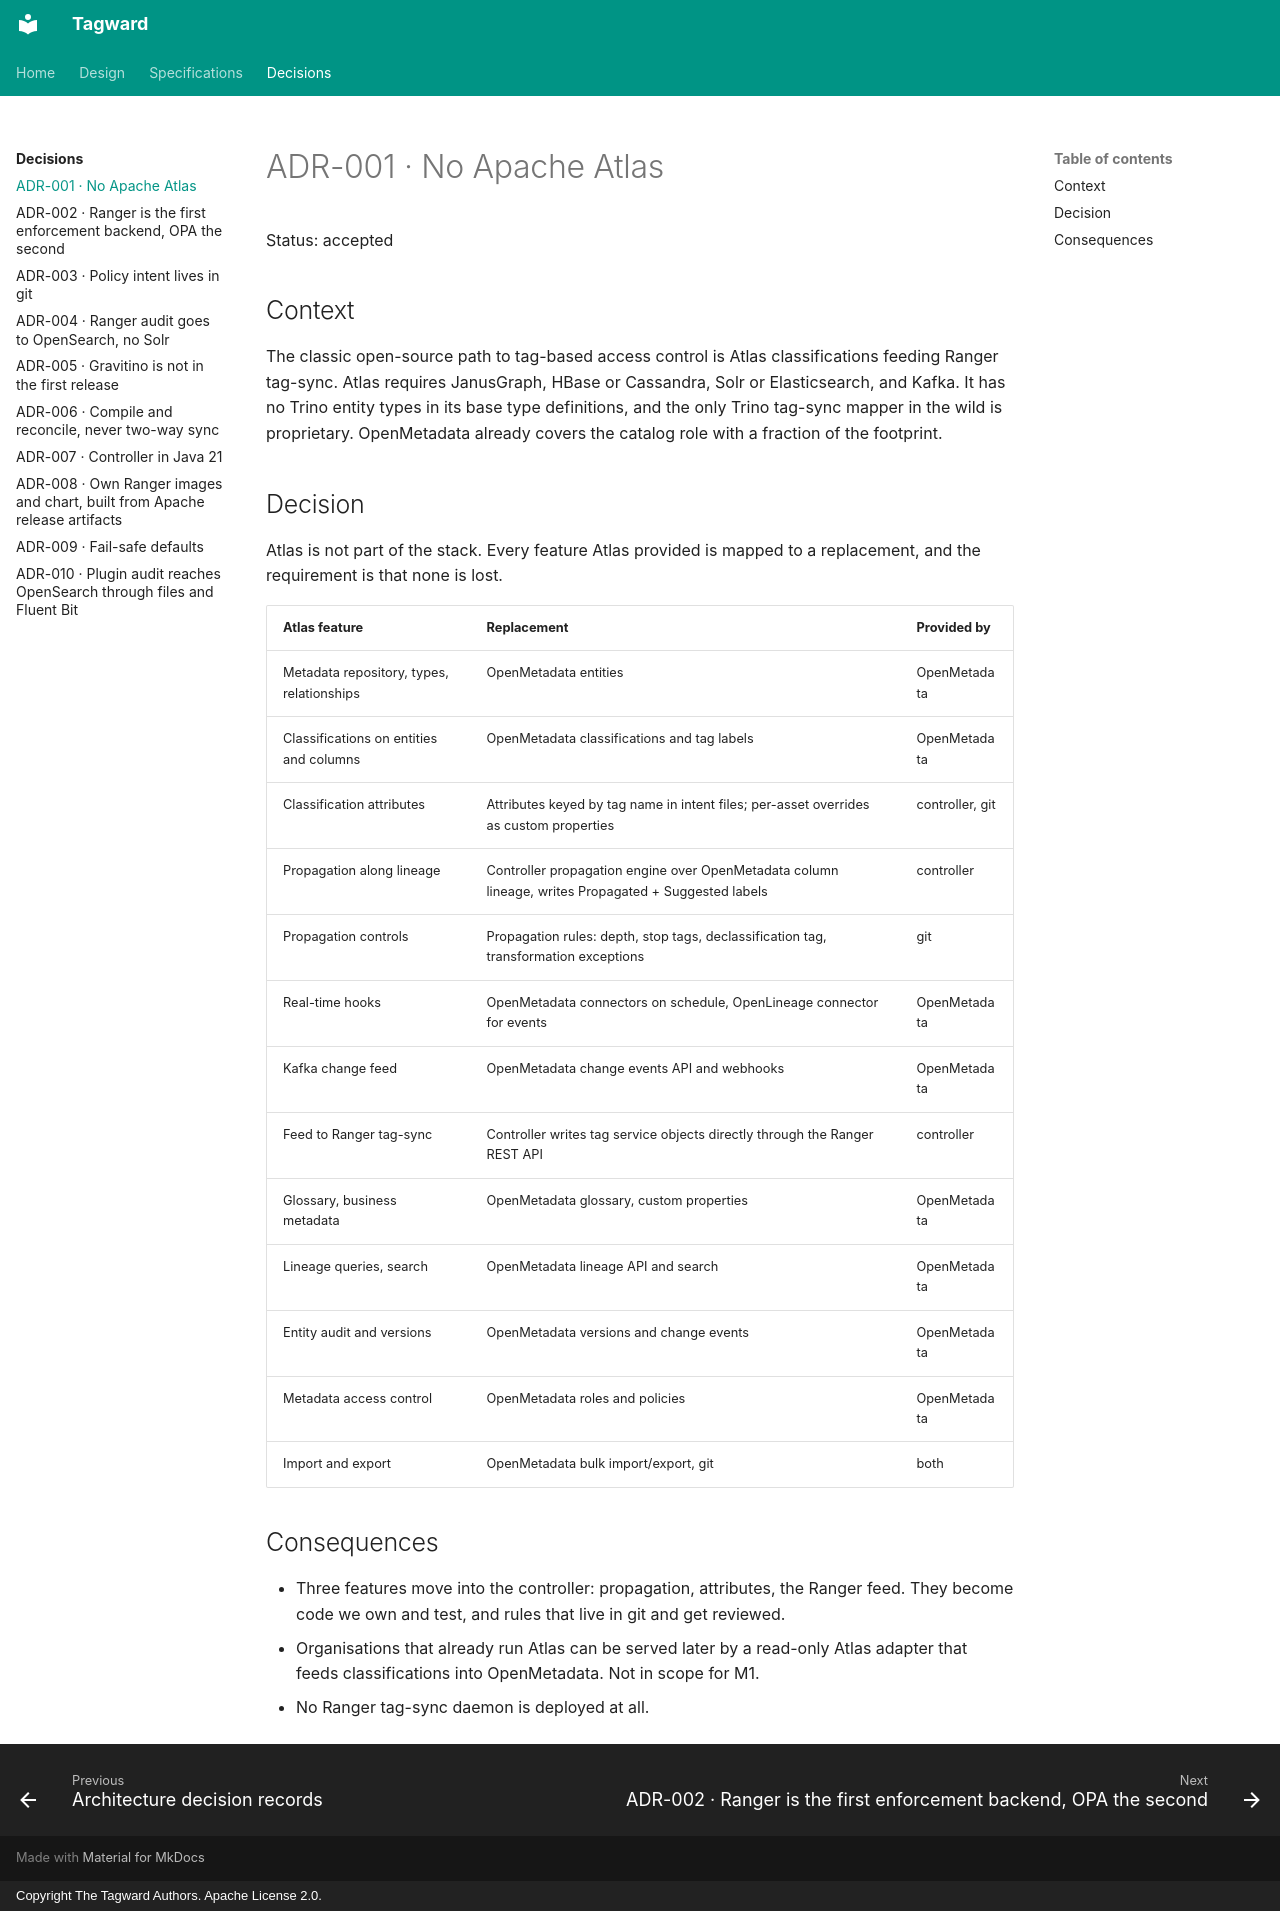

repository: tagward/tagward · page: adr/ADR-001-no-atlas/index.html · generator: mkdocs · copyright: Copyright The Tagward Authors. Apache License 2.0.

# ADR-001 · No Apache Atlas

Status: accepted

## Context

The classic open-source path to tag-based access control is Atlas classifications
feeding Ranger tag-sync. Atlas requires JanusGraph, HBase or Cassandra, Solr or
Elasticsearch, and Kafka. It has no Trino entity types in its base type
definitions, and the only Trino tag-sync mapper in the wild is proprietary.
OpenMetadata already covers the catalog role with a fraction of the footprint.

## Decision

Atlas is not part of the stack. Every feature Atlas provided is mapped to a replacement,
and the requirement is that none is lost.

| Atlas feature | Replacement | Provided by |
| --- | --- | --- |
| Metadata repository, types, relationships | OpenMetadata entities | OpenMetadata |
| Classifications on entities and columns | OpenMetadata classifications and tag labels | OpenMetadata |
| Classification attributes | Attributes keyed by tag name in intent files; per-asset overrides as custom properties | controller, git |
| Propagation along lineage | Controller propagation engine over OpenMetadata column lineage, writes Propagated + Suggested labels | controller |
| Propagation controls | Propagation rules: depth, stop tags, declassification tag, transformation exceptions | git |
| Real-time hooks | OpenMetadata connectors on schedule, OpenLineage connector for events | OpenMetadata |
| Kafka change feed | OpenMetadata change events API and webhooks | OpenMetadata |
| Feed to Ranger tag-sync | Controller writes tag service objects directly through the Ranger REST API | controller |
| Glossary, business metadata | OpenMetadata glossary, custom properties | OpenMetadata |
| Lineage queries, search | OpenMetadata lineage API and search | OpenMetadata |
| Entity audit and versions | OpenMetadata versions and change events | OpenMetadata |
| Metadata access control | OpenMetadata roles and policies | OpenMetadata |
| Import and export | OpenMetadata bulk import/export, git | both |

## Consequences

- Three features move into the controller: propagation, attributes, the Ranger feed.
  They become code we own and test, and rules that live in git and get reviewed.
- Organisations that already run Atlas can be served later by a read-only Atlas
  adapter that feeds classifications into OpenMetadata. Not in scope for M1.
- No Ranger tag-sync daemon is deployed at all.
